Run: headless pygame with SDL's dummy video driver; simulated clock (each Clock.tick advances the game by its frame time, no real sleeping); random seed 0; keys injected as events and as key.get_pressed() state; no mouse input.
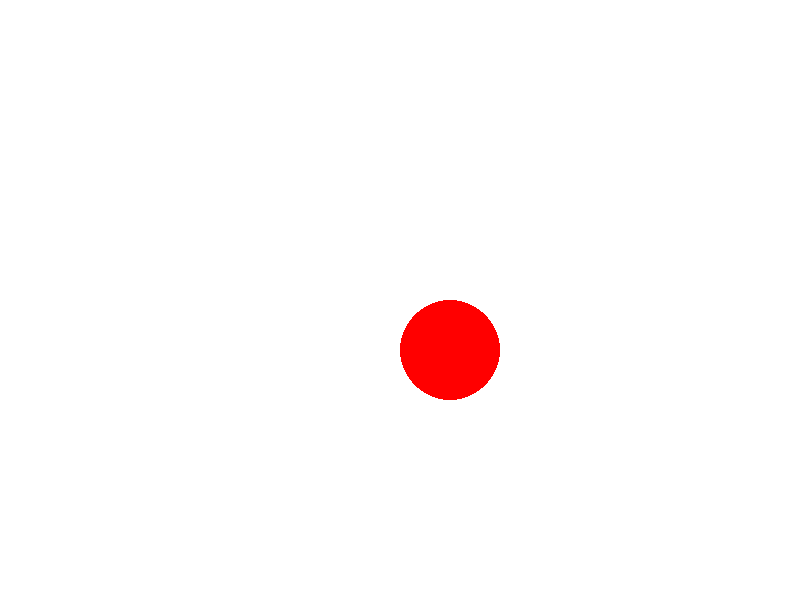
Frame 1 of 4 · flips 1–60 · no input
Frame 2 of 4 · flips 61–180 · tapped SPACE, RETURN · held RIGHT (→), D · screen unchanged from frame 1, image omitted
Frame 3 of 4 · flips 181–300 · held DOWN (↓), S · screen unchanged from frame 2, image omitted
Frame 4 of 4 · flips 301–420 · held LEFT (←), A, UP (↑), W · screen unchanged from frame 3, image omitted

The pygame program that drew these frames:

import pygame
pygame.init()
WIDTH = 800
HEIGHT = 600
RED = (255, 0, 0)
BLACK = (0, 0, 0)
WHITE = (255, 255, 255)

# create a screen
screen = pygame.display.set_mode((800, 600))
# make the screen a white background
screen.fill(WHITE)

# create a surface that will perfectly fit a circle with radius 50
radius = 50
image = pygame.Surface( (radius * 2, radius * 2) )
x, y = radius, radius
pygame.draw.circle(image, RED, (x, y), radius)

# make BLACK transparent
image.set_colorkey(BLACK)

# draw the circle image on the screen. 
screen.blit(image, (400, 300))


running = True
while running:
    for event in pygame.event.get():
        if event.type == pygame.QUIT:
            running = False
    # flip the display
    pygame.display.flip()
pygame.quit()
